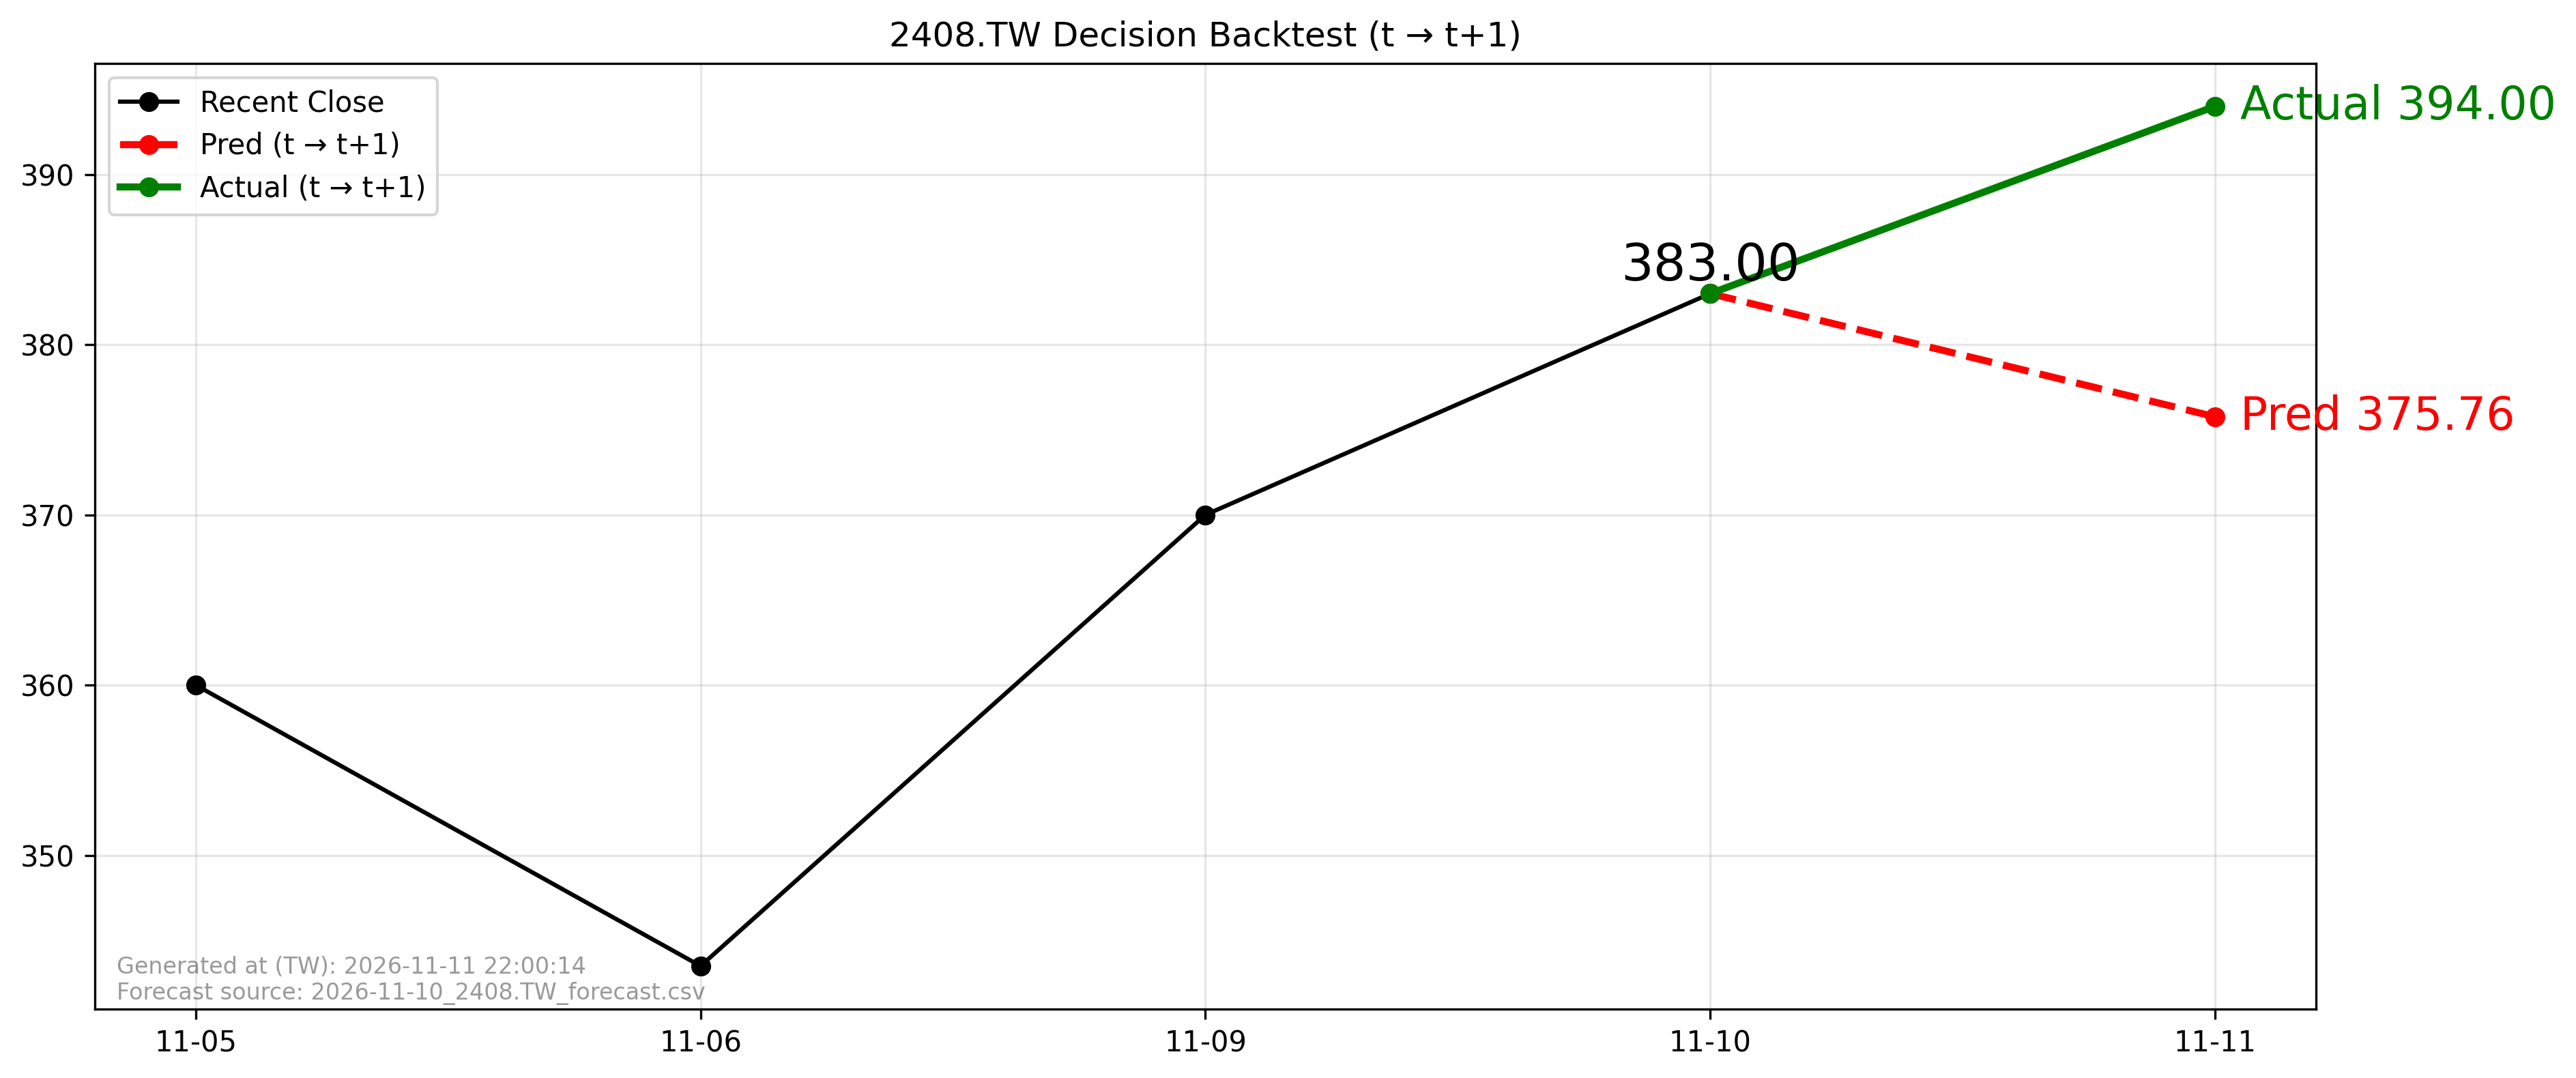

Source data for this figure (header and first rows):
forecast_file, forecast_asof_date, t, t1, close_t, pred_t1, actual_t1, direction_pred, direction_actual, aligned
2026-11-10_2408.TW_forecast.csv, 2026-11-10, 2026-11-10, 2026-11-11, 383.0, 375.8, 394.0, -1, 1, True
